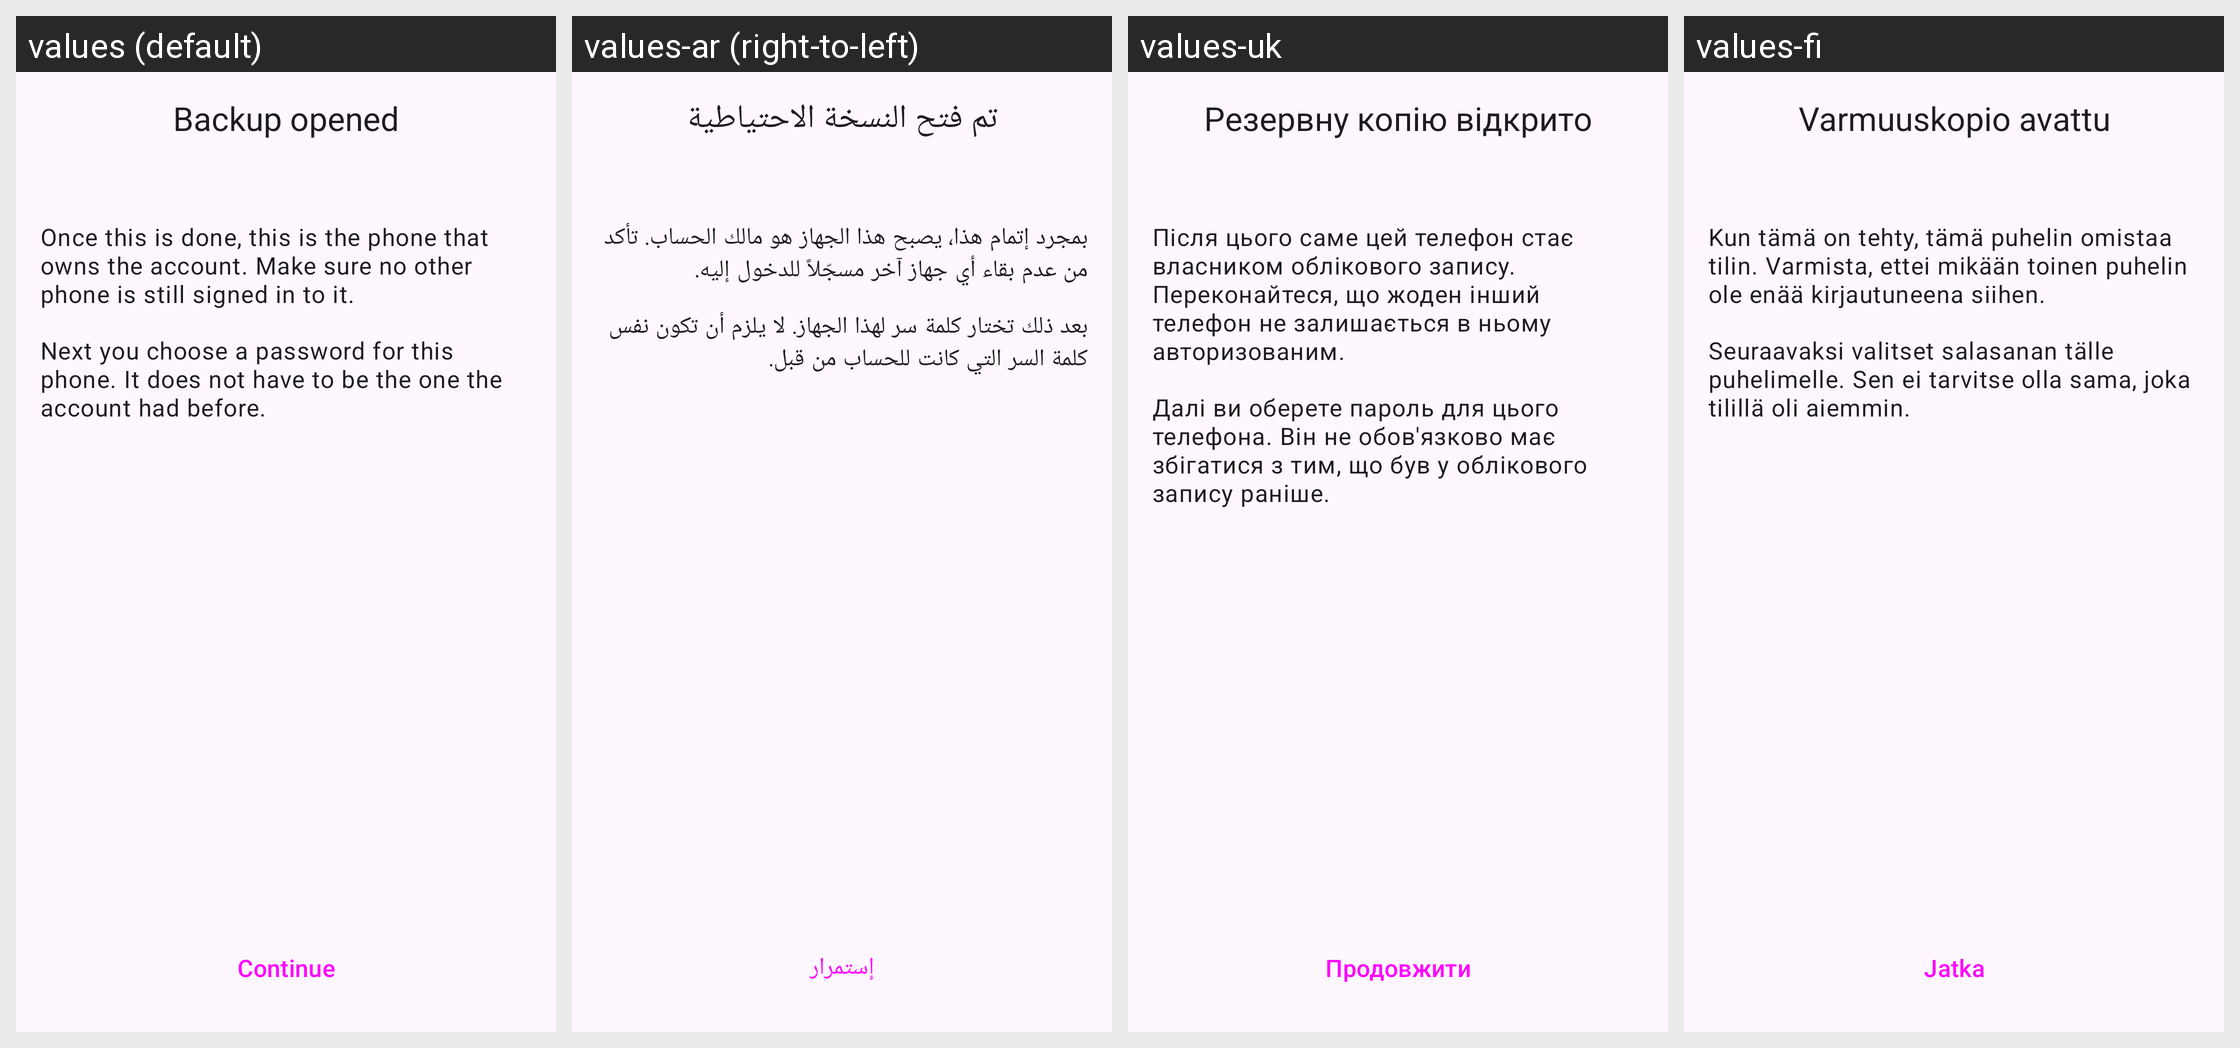

Locale-by-locale string values for the Android screen shown in this grid:
Android screen res/layout/fragment_restore_confirm.xml rendered under 4 locales, left to right: values (default), values-ar (right-to-left), values-uk, values-fi. Device: Nexus 5 (rendered at 1080×1920; each locale shown at half size, 540×960, under a caption strip naming it); theme AnonTheme.
Other locales in the repository, not shown: values-ast, values-az, values-bg, values-bn, values-br, values-bs, values-ca, values-cs, values-de, values-es, values-es-rCU, values-eu, values-fa, values-fr, values-gl, values-he, values-hi, values-hu, values-in, values-is, values-it, values-ja, values-ka, values-ko, values-lt, values-mk, values-ms, values-my, values-nb, values-nl, values-oc, values-pl, values-pt-rBR, values-pt-rPT, values-ro, values-ru, values-sk, values-sq, values-sr, values-sv, values-sw, values-sw-rTZ, values-th, values-tr, values-vi, values-zh-rCN, values-zh-rTW.
Strings drawn on this screen, with the default value and each locale's value (text and hints the layout hard-codes, and strings that could not be matched under every locale, appear in the picture but are not listed):

restore_confirm_title
  values: Backup opened
  values-ar: تم فتح النسخة الاحتياطية
  values-uk: Резервну копію відкрито
  values-fi: Varmuuskopio avattu

restore_confirm_last_warning
  values: Once this is done, this is the phone that owns the account. Make sure no other phone is still signed in to it.
  values-ar: بمجرد إتمام هذا، يصبح هذا الجهاز هو مالك الحساب. تأكد من عدم بقاء أي جهاز آخر مسجّلاً للدخول إليه.
  values-uk: Після цього саме цей телефон стає власником облікового запису. Переконайтеся, що жоден інший телефон не залишається в ньому авторизованим.
  values-fi: Kun tämä on tehty, tämä puhelin omistaa tilin. Varmista, ettei mikään toinen puhelin ole enää kirjautuneena siihen.

restore_confirm_password
  values: Next you choose a password for this phone. It does not have to be the one the account had before.
  values-ar: بعد ذلك تختار كلمة سر لهذا الجهاز. لا يلزم أن تكون نفس كلمة السر التي كانت للحساب من قبل.
  values-uk: Далі ви оберете пароль для цього телефона. Він не обов'язково має збігатися з тим, що був у облікового запису раніше.
  values-fi: Seuraavaksi valitset salasanan tälle puhelimelle. Sen ei tarvitse olla sama, joka tilillä oli aiemmin.

continue_button
  values: Continue
  values-ar: إستمرار
  values-uk: Продовжити
  values-fi: Jatka
